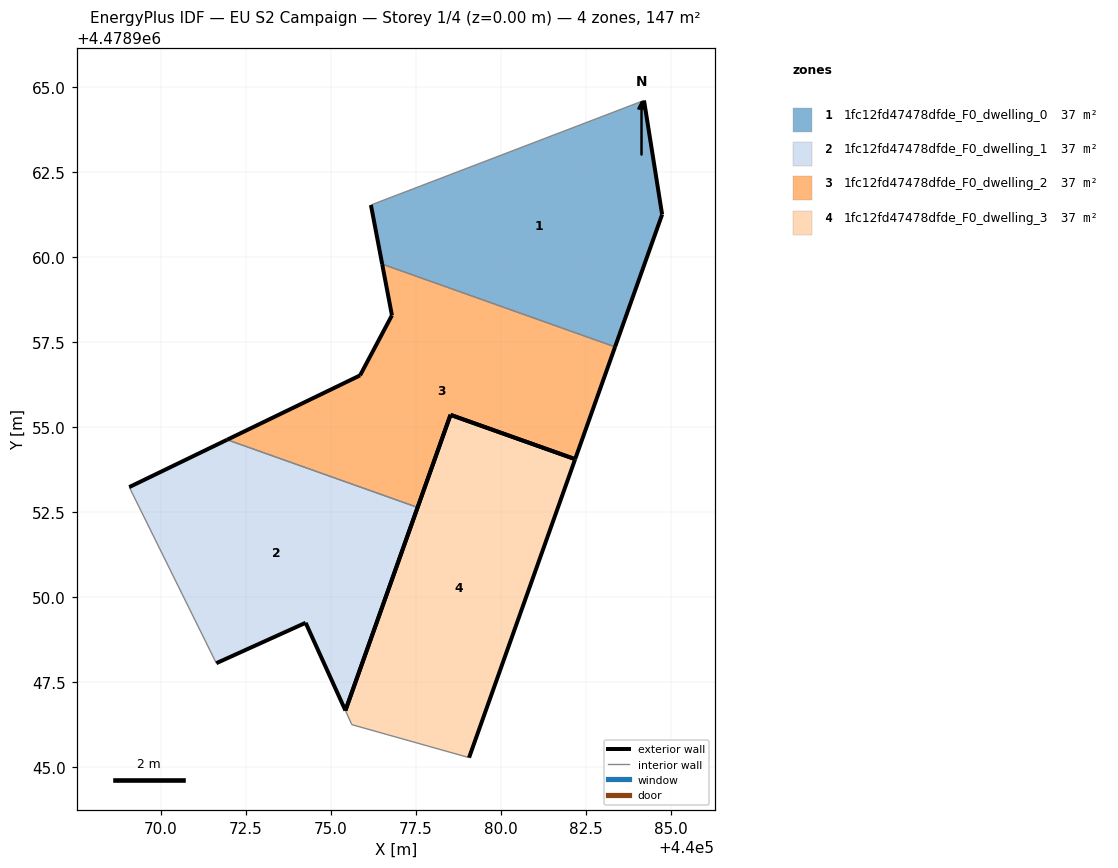
=== STOREY PLAN SPEC (per zone: floor XY polygon, exterior-wall plan segments, windows/doors) ===
zone 1: 1fc12fd47478dfde_F0_dwelling_0  (36.8 m²)
  floor: (440083.36, 4478957.36) (440084.75, 4478961.25) (440084.21, 4478964.61) (440076.18, 4478961.53) (440076.51, 4478959.79)
  exterior wall: (440084.21, 4478964.61) – (440084.75, 4478961.25)  [3.4 m]
  exterior wall: (440084.75, 4478961.25) – (440083.36, 4478957.36)  [4.1 m]
  exterior wall: (440076.51, 4478959.79) – (440076.18, 4478961.53)  [1.8 m]
  interior walls: 2
zone 2: 1fc12fd47478dfde_F0_dwelling_1  (36.7 m²)
  floor: (440075.43, 4478946.65) (440077.55, 4478952.63) (440071.95, 4478954.62) (440069.06, 4478953.23) (440071.63, 4478948.05) (440074.26, 4478949.24)
  exterior wall: (440077.55, 4478952.63) – (440075.43, 4478946.65)  [6.3 m]
  exterior wall: (440075.43, 4478946.65) – (440074.26, 4478949.24)  [2.8 m]
  exterior wall: (440074.26, 4478949.24) – (440071.63, 4478948.05)  [2.9 m]
  exterior wall: (440069.06, 4478953.23) – (440071.95, 4478954.62)  [3.2 m]
  interior walls: 2
zone 3: 1fc12fd47478dfde_F0_dwelling_2  (36.8 m²)
  floor: (440082.19, 4478954.05) (440083.36, 4478957.36) (440076.51, 4478959.79) (440076.79, 4478958.28) (440075.86, 4478956.52) (440071.95, 4478954.62) (440077.55, 4478952.63) (440078.52, 4478955.36)
  exterior wall: (440083.36, 4478957.36) – (440082.19, 4478954.05)  [3.5 m]
  exterior wall: (440078.52, 4478955.36) – (440077.55, 4478952.63)  [2.9 m]
  exterior wall: (440071.95, 4478954.62) – (440075.86, 4478956.52)  [4.3 m]
  exterior wall: (440075.86, 4478956.52) – (440076.79, 4478958.28)  [2.0 m]
  exterior wall: (440076.79, 4478958.28) – (440076.51, 4478959.79)  [1.5 m]
  exterior wall: (440082.19, 4478954.05) – (440078.52, 4478955.35)  [3.9 m]
  interior walls: 2
zone 4: 1fc12fd47478dfde_F0_dwelling_3  (36.7 m²)
  floor: (440079.07, 4478945.27) (440082.19, 4478954.05) (440078.52, 4478955.36) (440075.43, 4478946.65) (440075.61, 4478946.24)
  exterior wall: (440075.43, 4478946.65) – (440078.52, 4478955.36)  [9.2 m]
  exterior wall: (440082.19, 4478954.05) – (440079.07, 4478945.27)  [9.3 m]
  exterior wall: (440078.52, 4478955.36) – (440082.19, 4478954.05)  [3.9 m]
  interior walls: 2

=== DERIVED (storey summary) ===
Building: EU S2 Campaign
Storey: 1 of 4  (floor level z = 0.00 m)
Storey gross floor area: 147.0 m²
Zones on this storey: 4
  - 1fc12fd47478dfde_F0_dwelling_0: floor 36.8 m²; exterior wall 9.3 m (27.9 m²); WWR 0.0%
  - 1fc12fd47478dfde_F0_dwelling_1: floor 36.7 m²; exterior wall 15.3 m (45.8 m²); WWR 0.0%
  - 1fc12fd47478dfde_F0_dwelling_2: floor 36.8 m²; exterior wall 18.2 m (54.5 m²); WWR 0.0%
  - 1fc12fd47478dfde_F0_dwelling_3: floor 36.7 m²; exterior wall 22.4 m (67.3 m²); WWR 0.0%
Zone adjacency (shared interzone walls):
  - 1fc12fd47478dfde_F0_dwelling_0 ↔ 1fc12fd47478dfde_F0_dwelling_2
  - 1fc12fd47478dfde_F0_dwelling_1 ↔ 1fc12fd47478dfde_F0_dwelling_2